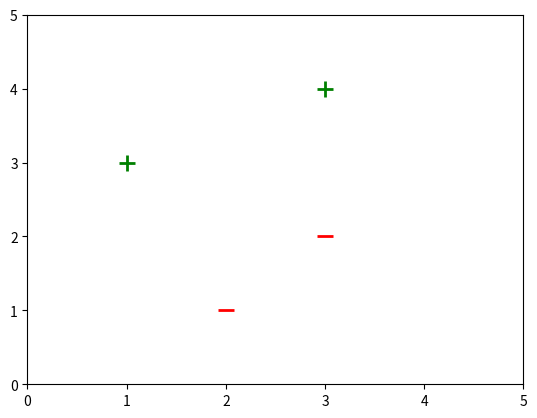

Write Python code to recreate this figure. (Note: this script raises an exception after producing the figure.)
import matplotlib.pyplot as plt
import random
import numpy as np

lines = []
class Perceptron:
  def __init__(self, num_inputs=3, weights=[1,1,0]):
    self.num_inputs = num_inputs
    self.weights = weights
    
  def weighted_sum(self, inputs):
    weighted_sum = 0
    for i in range(self.num_inputs):
      weighted_sum += self.weights[i]*inputs[i]
    return weighted_sum
  
  def activation(self, weighted_sum):
    if weighted_sum >= 0:
      return 1
    if weighted_sum < 0:
      return -1
    
  def training(self, training_set):
    foundLine = False
    while not foundLine:
      total_error = 0
      for inputs in training_set:
        prediction = self.activation(self.weighted_sum(inputs))
        actual = training_set[inputs]
        error = actual - prediction
        total_error += abs(error)
        for i in range(self.num_inputs):
          self.weights[i] += error*inputs[i]
          
      slope = -self.weights[0]/self.weights[1]
      intercept = -self.weights[2]/self.weights[1]
      y1 = (slope * 0) + intercept
      y2 = (slope * 50) + intercept
      lines.append([[0,50], [y1, y2]])
      
      if total_error == 0:
        foundLine = True
      return slope, intercept
      
training_set = {(2,1,0): -1, (3,2,0):-1, (1,3,0): 1, (3,4,0): 1}

x_plus = []
y_plus = []
x_minus = []
y_minus = []

for data in training_set:
    if training_set[data] == 1:
      x_plus.append(data[0])
      y_plus.append(data[1])
    elif training_set[data] == -1:
      x_minus.append(data[0])
      y_minus.append(data[1])
    
perceptron = Perceptron()
for i in range(10):
    perceptron.training(training_set)
    
fig = plt.figure()
ax = plt.axes(xlim=(0, 5), ylim=(0, 5))
line, = ax.plot([], [], lw=2)

plt.scatter(x_plus, y_plus, marker = '+', c = 'green', s = 128, linewidth = 2)
plt.scatter(x_minus, y_minus, marker = '_', c = 'red', s = 128, linewidth = 2)

f = lambda x: list[0]*x + list[1]
x = np.array([0,100])
plt.plot(x,f(x),lw=2.5)
plt.show()
